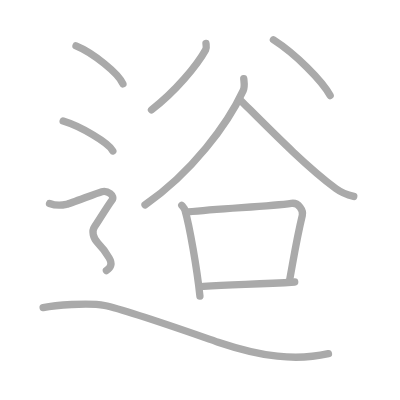
t = 0.00 s
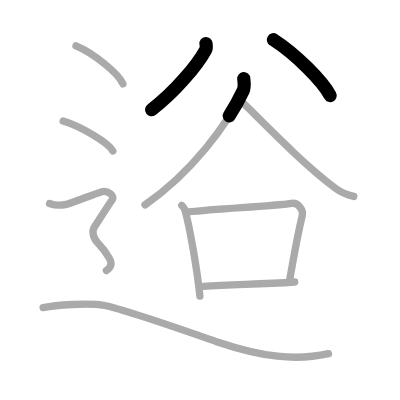
t = 2.25 s
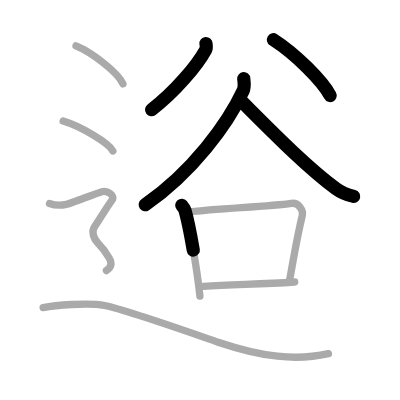
t = 4.50 s
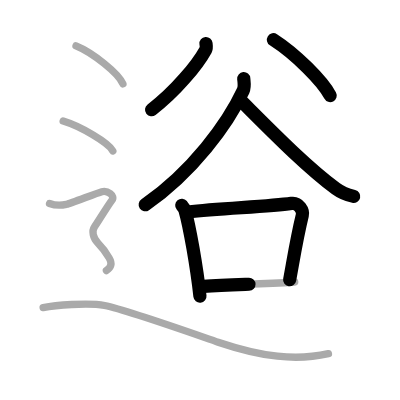
t = 6.50 s
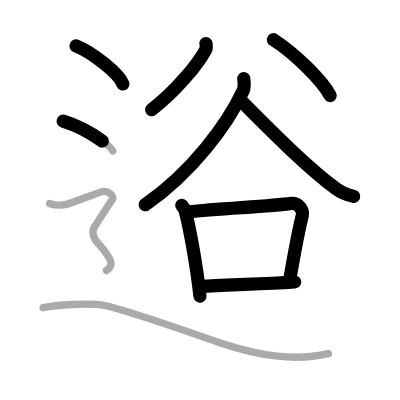
t = 8.75 s
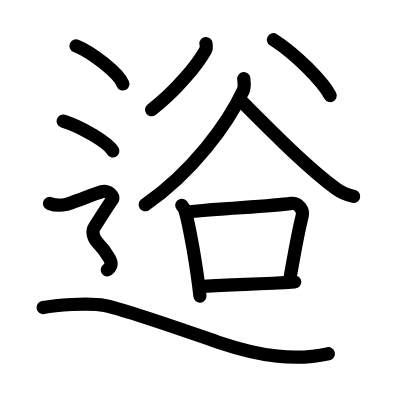
t = 11.00 s

The animated SVG that drew these frames (rendered in a browser with its animation timeline set to each time). Animation: 11 SMIL elements (animate=11); one cycle of 11.00 s.

<?xml version="1.0" standalone="no"?>
<!DOCTYPE svg PUBLIC "-//W3C//DTD SVG 1.1//EN"   "http://www.w3.org/Graphics/SVG/1.1/DTD/svg11.dtd">
<svg width="400px" height="400px"  version="1.1" xmlns="http://www.w3.org/2000/svg">
  <defs>
    <marker id="Triangle" viewBox="0 0 10 10" refX="0" refY="5" markerUnits="strokeWidth" markerWidth="3" style="stroke-opacity:0%;fill:#aaaaaa;" markerHeight="2" orient="auto">
      <path d="M 0 0 L 10 5 L 0 10 z" />
    </marker>
    
    <marker id="Arrow" viewBox="0 0 10 10" refX="5" refY="5" markerUnits="strokeWidth" markerWidth="1.8" style="stroke-opacity:0%;fill:#770000;" markerHeight="2" orient="auto">
      <path d="M 0 4 L 6 4 L 4 1 L 10 5 L 4 9 L 6 6 L 0 6 z" />
        <circle cx="5" cy="5" r="5" />
      </marker>
    
    <marker id="TriangleRed" viewBox="0 0 10 10" refX="0" refY="5" markerUnits="strokeWidth" markerWidth="3" style="stroke-opacity:0%;fill:#CC0000;" markerHeight="2" orient="auto">
      <path d="M 0 0 L 10 5 L 0 10 z" />
    </marker>
    
    <marker id="ArrowRed" viewBox="0 0 10 10" refX="5" refY="5" markerUnits="strokeWidth" markerWidth="1.8" style="stroke-opacity:0%;fill:#CC0000;" markerHeight="2" orient="auto">
      <path d="M 0 4 L 6 4 L 4 1 L 10 5 L 4 9 L 6 6 L 0 6 z" />
        <circle cx="5" cy="5" r="5" />
      </marker>
    
  </defs>
  
  <path style="fill:#ffffff; fill-opacity:100%; fill-rule:evenodd; stroke-width:0;" d="M 0 0 L 400px 0 L 400px 400px L 0 400px L 0 0" />

  <g transform="scale(3.6697247706422 3.6697247706422)">
<path style="fill:none; fill-opacity:0%; fill-rule:evenodd; stroke:#aaaaaa; stroke-opacity:100%; stroke-width: 1.5pt; stroke-linejoin:round; stroke-linecap:round;" d="M56.13 11.85c0.04 0.43 0.22 1.15-0.08 1.71c-2.3 4.19-8.3 11.44-14.77 16.36"></path>
<path style="fill:none; fill-opacity:0%; fill-rule:evenodd; stroke:#aaaaaa; stroke-opacity:100%; stroke-width: 1.5pt; stroke-linejoin:round; stroke-linecap:round;" d="M74.51 10.83c6.04 3.87 13.39 11.26 15.46 15.21"></path>
<path style="fill:none; fill-opacity:0%; fill-rule:evenodd; stroke:#aaaaaa; stroke-opacity:100%; stroke-width: 1.5pt; stroke-linejoin:round; stroke-linecap:round;" d="M66.42 21.44c0.07 0.81 0.35 2.17-0.15 3.25c-4.25 9.12-13.89 22.23-26.75 31.14"></path>
<path style="fill:none; fill-opacity:0%; fill-rule:evenodd; stroke:#aaaaaa; stroke-opacity:100%; stroke-width: 1.5pt; stroke-linejoin:round; stroke-linecap:round;" d="M65.48 27.26c8.27 8.24 17.77 17.99 26.06 24.14c1.53 1.13 3.38 1.78 4.86 2.13"></path>
<path style="fill:none; fill-opacity:0%; fill-rule:evenodd; stroke:#aaaaaa; stroke-opacity:100%; stroke-width: 1.5pt; stroke-linejoin:round; stroke-linecap:round;" d="M49.53 55.96c0.36 0.43 0.72 0.8 0.88 1.34c1.24 4.3 3.23 15.67 4.07 23.4"></path>
<path style="fill:none; fill-opacity:0%; fill-rule:evenodd; stroke:#aaaaaa; stroke-opacity:100%; stroke-width: 1.5pt; stroke-linejoin:round; stroke-linecap:round;" d="M51.21 57.76c9.29-1.01 22.2-1.48 28.19-2.34c2.04-0.29 3.29 1.97 2.98 3.25c-1.49 6.15-2.1 10.16-3.47 17.71"></path>
<path style="fill:none; fill-opacity:0%; fill-rule:evenodd; stroke:#aaaaaa; stroke-opacity:100%; stroke-width: 1.5pt; stroke-linejoin:round; stroke-linecap:round;" d="M55.45 78.05c7.86-0.59 14.62-0.51 24.86-1.2"></path>
<path style="fill:none; fill-opacity:0%; fill-rule:evenodd; stroke:#aaaaaa; stroke-opacity:100%; stroke-width: 1.5pt; stroke-linejoin:round; stroke-linecap:round;" d="M20.71 12.5c4.52 1.83 11.66 7.53 12.79 10.38"></path>
<path style="fill:none; fill-opacity:0%; fill-rule:evenodd; stroke:#aaaaaa; stroke-opacity:100%; stroke-width: 1.5pt; stroke-linejoin:round; stroke-linecap:round;" d="M17.21 33c4.78 1.44 12.35 5.9 13.54 8.13"></path>
<path style="fill:none; fill-opacity:0%; fill-rule:evenodd; stroke:#aaaaaa; stroke-opacity:100%; stroke-width: 1.5pt; stroke-linejoin:round; stroke-linecap:round;" d="M13.5 55.44c2.25 0.85 3.75 0.43 4.75 0.21c1-0.21 8-2.99 9.5-3.42c1.5-0.43 3.75 1.07 2.75 2.35s-4 6.19-4.75 7.26c-0.75 1.07-0.5 2.99 1 4.48s2.25 2.7 3 3.98c0.75 1.28 0.75 2.35-0.75 3.42c-1.5 1.07-10.25"></path>
<path style="fill:none; fill-opacity:0%; fill-rule:evenodd; stroke:#aaaaaa; stroke-opacity:100%; stroke-width: 1.5pt; stroke-linejoin:round; stroke-linecap:round;" d="M11.75 83.81c2.98-0.57 12.22-1.46 16.75-0.56c6.25 1.25 26.55 8.51 30.94 9.99c11.92 4 21.11 5.14 30.06 3.14"></path>

<path style="fill:none; fill-opacity:0%; fill-rule:evenodd; stroke:#000000; stroke-opacity:100%; stroke-width: 2.7pt; stroke-linejoin:round; stroke-linecap:round;" d="M56.13 11.85c0.04 0.43 0.22 1.15-0.08 1.71c-2.3 4.19-8.3 11.44-14.77 16.36" pathLength="100" stroke-dashoffset="100" stroke-dasharray="100 105"><animate id="dashAnim1" attributeName="stroke-dashoffset" from="100" to="0" dur="1s" calcMode="linear" fill="freeze"/></path>
<path style="fill:none; fill-opacity:0%; fill-rule:evenodd; stroke:#000000; stroke-opacity:100%; stroke-width: 2.7pt; stroke-linejoin:round; stroke-linecap:round;" d="M74.51 10.83c6.04 3.87 13.39 11.26 15.46 15.21" pathLength="100" stroke-dashoffset="100" stroke-dasharray="100 105"><animate id="dashAnim2" attributeName="stroke-dashoffset" from="100" to="0" dur="1s" calcMode="linear" begin="dashAnim1.end" fill="freeze"/></path>
<path style="fill:none; fill-opacity:0%; fill-rule:evenodd; stroke:#000000; stroke-opacity:100%; stroke-width: 2.7pt; stroke-linejoin:round; stroke-linecap:round;" d="M66.42 21.44c0.07 0.81 0.35 2.17-0.15 3.25c-4.25 9.12-13.89 22.23-26.75 31.14" pathLength="100" stroke-dashoffset="100" stroke-dasharray="100 105"><animate id="dashAnim3" attributeName="stroke-dashoffset" from="100" to="0" dur="1s" calcMode="linear" begin="dashAnim2.end" fill="freeze"/></path>
<path style="fill:none; fill-opacity:0%; fill-rule:evenodd; stroke:#000000; stroke-opacity:100%; stroke-width: 2.7pt; stroke-linejoin:round; stroke-linecap:round;" d="M65.48 27.26c8.27 8.24 17.77 17.99 26.06 24.14c1.53 1.13 3.38 1.78 4.86 2.13" pathLength="100" stroke-dashoffset="100" stroke-dasharray="100 105"><animate id="dashAnim4" attributeName="stroke-dashoffset" from="100" to="0" dur="1s" calcMode="linear" begin="dashAnim3.end" fill="freeze"/></path>
<path style="fill:none; fill-opacity:0%; fill-rule:evenodd; stroke:#000000; stroke-opacity:100%; stroke-width: 2.7pt; stroke-linejoin:round; stroke-linecap:round;" d="M49.53 55.96c0.36 0.43 0.72 0.8 0.88 1.34c1.24 4.3 3.23 15.67 4.07 23.4" pathLength="100" stroke-dashoffset="100" stroke-dasharray="100 105"><animate id="dashAnim5" attributeName="stroke-dashoffset" from="100" to="0" dur="1s" calcMode="linear" begin="dashAnim4.end" fill="freeze"/></path>
<path style="fill:none; fill-opacity:0%; fill-rule:evenodd; stroke:#000000; stroke-opacity:100%; stroke-width: 2.7pt; stroke-linejoin:round; stroke-linecap:round;" d="M51.21 57.76c9.29-1.01 22.2-1.48 28.19-2.34c2.04-0.29 3.29 1.97 2.98 3.25c-1.49 6.15-2.1 10.16-3.47 17.71" pathLength="100" stroke-dashoffset="100" stroke-dasharray="100 105"><animate id="dashAnim6" attributeName="stroke-dashoffset" from="100" to="0" dur="1s" calcMode="linear" begin="dashAnim5.end" fill="freeze"/></path>
<path style="fill:none; fill-opacity:0%; fill-rule:evenodd; stroke:#000000; stroke-opacity:100%; stroke-width: 2.7pt; stroke-linejoin:round; stroke-linecap:round;" d="M55.45 78.05c7.86-0.59 14.62-0.51 24.86-1.2" pathLength="100" stroke-dashoffset="100" stroke-dasharray="100 105"><animate id="dashAnim7" attributeName="stroke-dashoffset" from="100" to="0" dur="1s" calcMode="linear" begin="dashAnim6.end" fill="freeze"/></path>
<path style="fill:none; fill-opacity:0%; fill-rule:evenodd; stroke:#000000; stroke-opacity:100%; stroke-width: 2.7pt; stroke-linejoin:round; stroke-linecap:round;" d="M20.71 12.5c4.52 1.83 11.66 7.53 12.79 10.38" pathLength="100" stroke-dashoffset="100" stroke-dasharray="100 105"><animate id="dashAnim8" attributeName="stroke-dashoffset" from="100" to="0" dur="1s" calcMode="linear" begin="dashAnim7.end" fill="freeze"/></path>
<path style="fill:none; fill-opacity:0%; fill-rule:evenodd; stroke:#000000; stroke-opacity:100%; stroke-width: 2.7pt; stroke-linejoin:round; stroke-linecap:round;" d="M17.21 33c4.78 1.44 12.35 5.9 13.54 8.13" pathLength="100" stroke-dashoffset="100" stroke-dasharray="100 105"><animate id="dashAnim9" attributeName="stroke-dashoffset" from="100" to="0" dur="1s" calcMode="linear" begin="dashAnim8.end" fill="freeze"/></path>
<path style="fill:none; fill-opacity:0%; fill-rule:evenodd; stroke:#000000; stroke-opacity:100%; stroke-width: 2.7pt; stroke-linejoin:round; stroke-linecap:round;" d="M13.5 55.44c2.25 0.85 3.75 0.43 4.75 0.21c1-0.21 8-2.99 9.5-3.42c1.5-0.43 3.75 1.07 2.75 2.35s-4 6.19-4.75 7.26c-0.75 1.07-0.5 2.99 1 4.48s2.25 2.7 3 3.98c0.75 1.28 0.75 2.35-0.75 3.42c-1.5 1.07-10.25" pathLength="100" stroke-dashoffset="100" stroke-dasharray="100 105"><animate id="dashAnim10" attributeName="stroke-dashoffset" from="100" to="0" dur="1s" calcMode="linear" begin="dashAnim9.end" fill="freeze"/></path>
<path style="fill:none; fill-opacity:0%; fill-rule:evenodd; stroke:#000000; stroke-opacity:100%; stroke-width: 2.7pt; stroke-linejoin:round; stroke-linecap:round;" d="M11.75 83.81c2.98-0.57 12.22-1.46 16.75-0.56c6.25 1.25 26.55 8.51 30.94 9.99c11.92 4 21.11 5.14 30.06 3.14" pathLength="100" stroke-dashoffset="100" stroke-dasharray="100 105"><animate id="dashAnim11" attributeName="stroke-dashoffset" from="100" to="0" dur="1s" calcMode="linear" begin="dashAnim10.end" fill="freeze"/></path>

</g>

</svg>  
          
